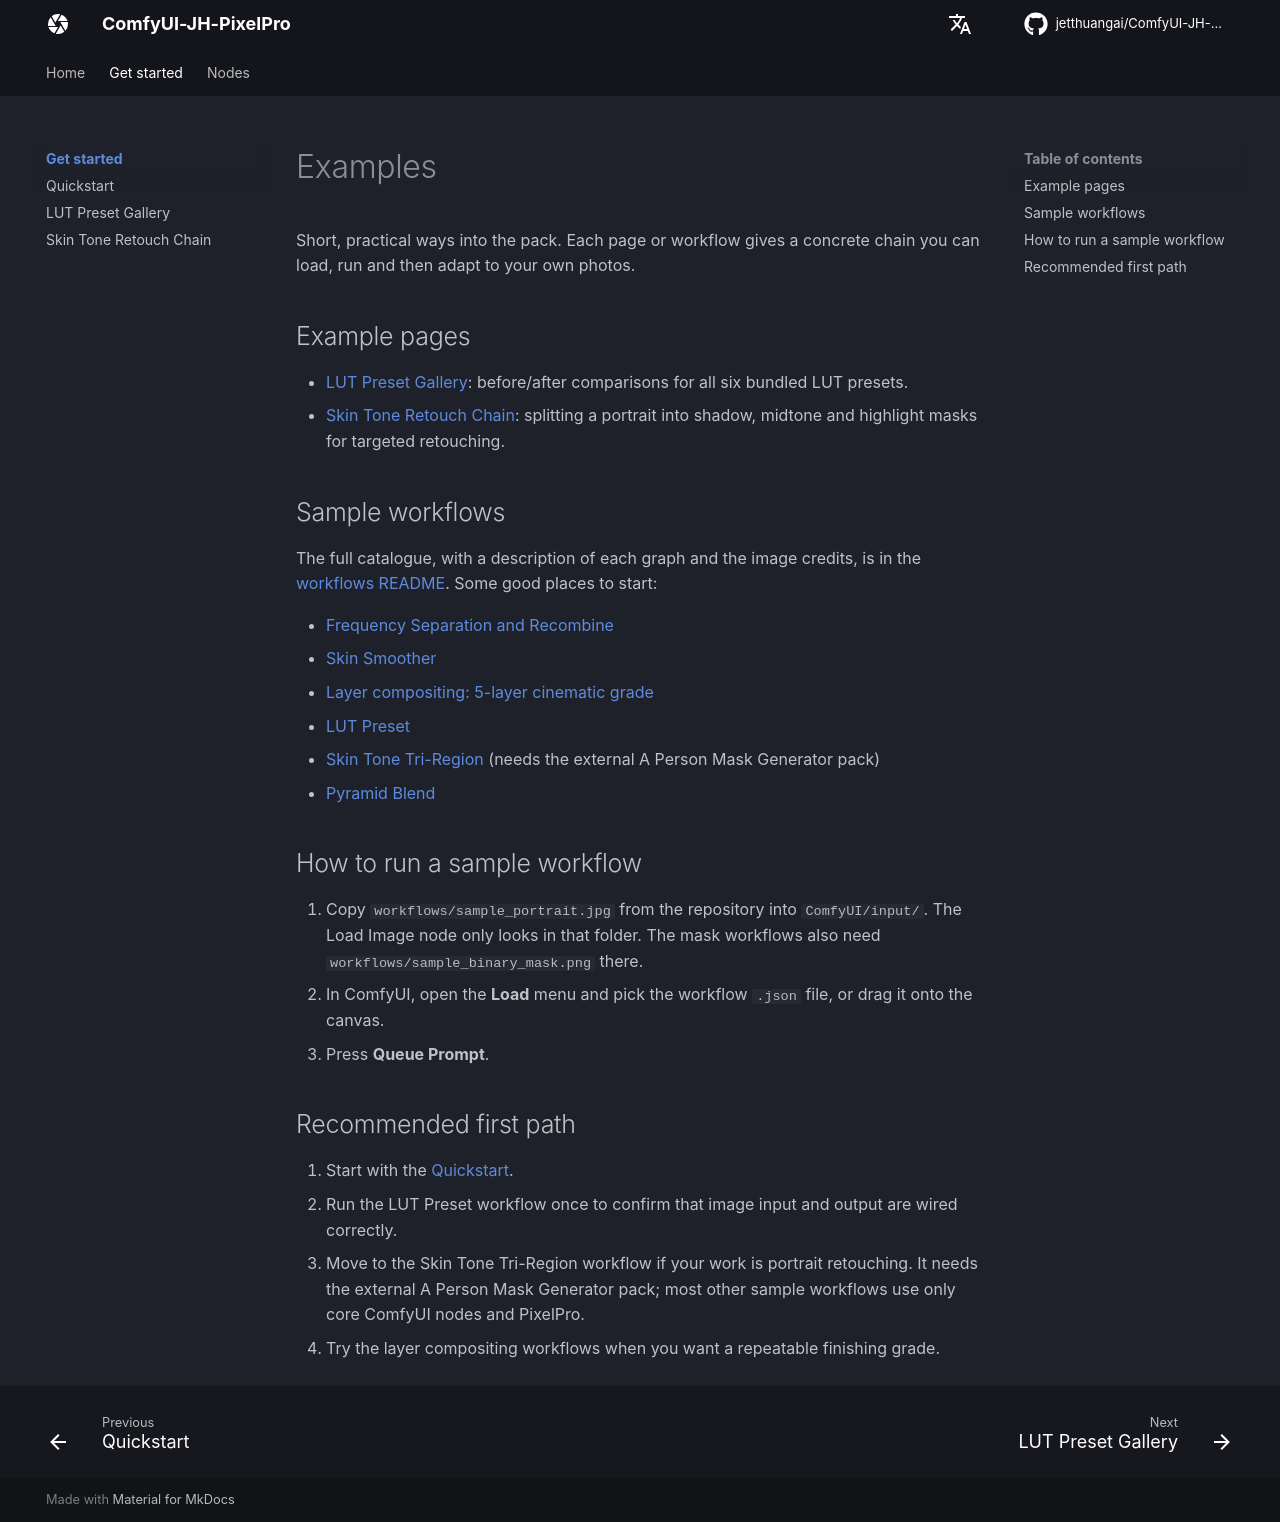

repository: jetthuangai/ComfyUI-JH-PixelPro · page: examples/index.html · generator: mkdocs

# Examples

Short, practical ways into the pack. Each page or workflow gives a concrete chain you can load, run and then adapt to your own photos.

## Example pages

- [LUT Preset Gallery](lut-preset-gallery.md): before/after comparisons for all six bundled LUT presets.
- [Skin Tone Retouch Chain](skin-tone-retouch.md): splitting a portrait into shadow, midtone and highlight masks for targeted retouching.

## Sample workflows

The full catalogue, with a description of each graph and the image credits, is in the [workflows README](https://github.com/jetthuangai/ComfyUI-JH-PixelPro/blob/main/workflows/README.md). Some good places to start:

- [Frequency Separation and Recombine](https://github.com/jetthuangai/ComfyUI-JH-PixelPro/blob/main/workflows/S-01-frequency-separation.json)
- [Skin Smoother](https://github.com/jetthuangai/ComfyUI-JH-PixelPro/blob/main/workflows/S-03-edge-aware-smoother.json)
- [Layer compositing: 5-layer cinematic grade](https://github.com/jetthuangai/ComfyUI-JH-PixelPro/blob/main/workflows/S-27-layer-compositing-5layer-cinematic.json)
- [LUT Preset](https://github.com/jetthuangai/ComfyUI-JH-PixelPro/blob/main/workflows/N-34-lut-preset.json)
- [Skin Tone Tri-Region](https://github.com/jetthuangai/ComfyUI-JH-PixelPro/blob/main/workflows/N-35-skin-tone-tri-region.json) (needs the external A Person Mask Generator pack)
- [Pyramid Blend](https://github.com/jetthuangai/ComfyUI-JH-PixelPro/blob/main/workflows/N-36-pyramid-blend.json)

## How to run a sample workflow

1. Copy `workflows/sample_portrait.jpg` from the repository into `ComfyUI/input/`. The Load Image node only looks in that folder. The mask workflows also need `workflows/sample_binary_mask.png` there.
2. In ComfyUI, open the **Load** menu and pick the workflow `.json` file, or drag it onto the canvas.
3. Press **Queue Prompt**.

## Recommended first path

1. Start with the [Quickstart](../quickstart.md).
2. Run the LUT Preset workflow once to confirm that image input and output are wired correctly.
3. Move to the Skin Tone Tri-Region workflow if your work is portrait retouching. It needs the external A Person Mask Generator pack; most other sample workflows use only core ComfyUI nodes and PixelPro.
4. Try the layer compositing workflows when you want a repeatable finishing grade.
